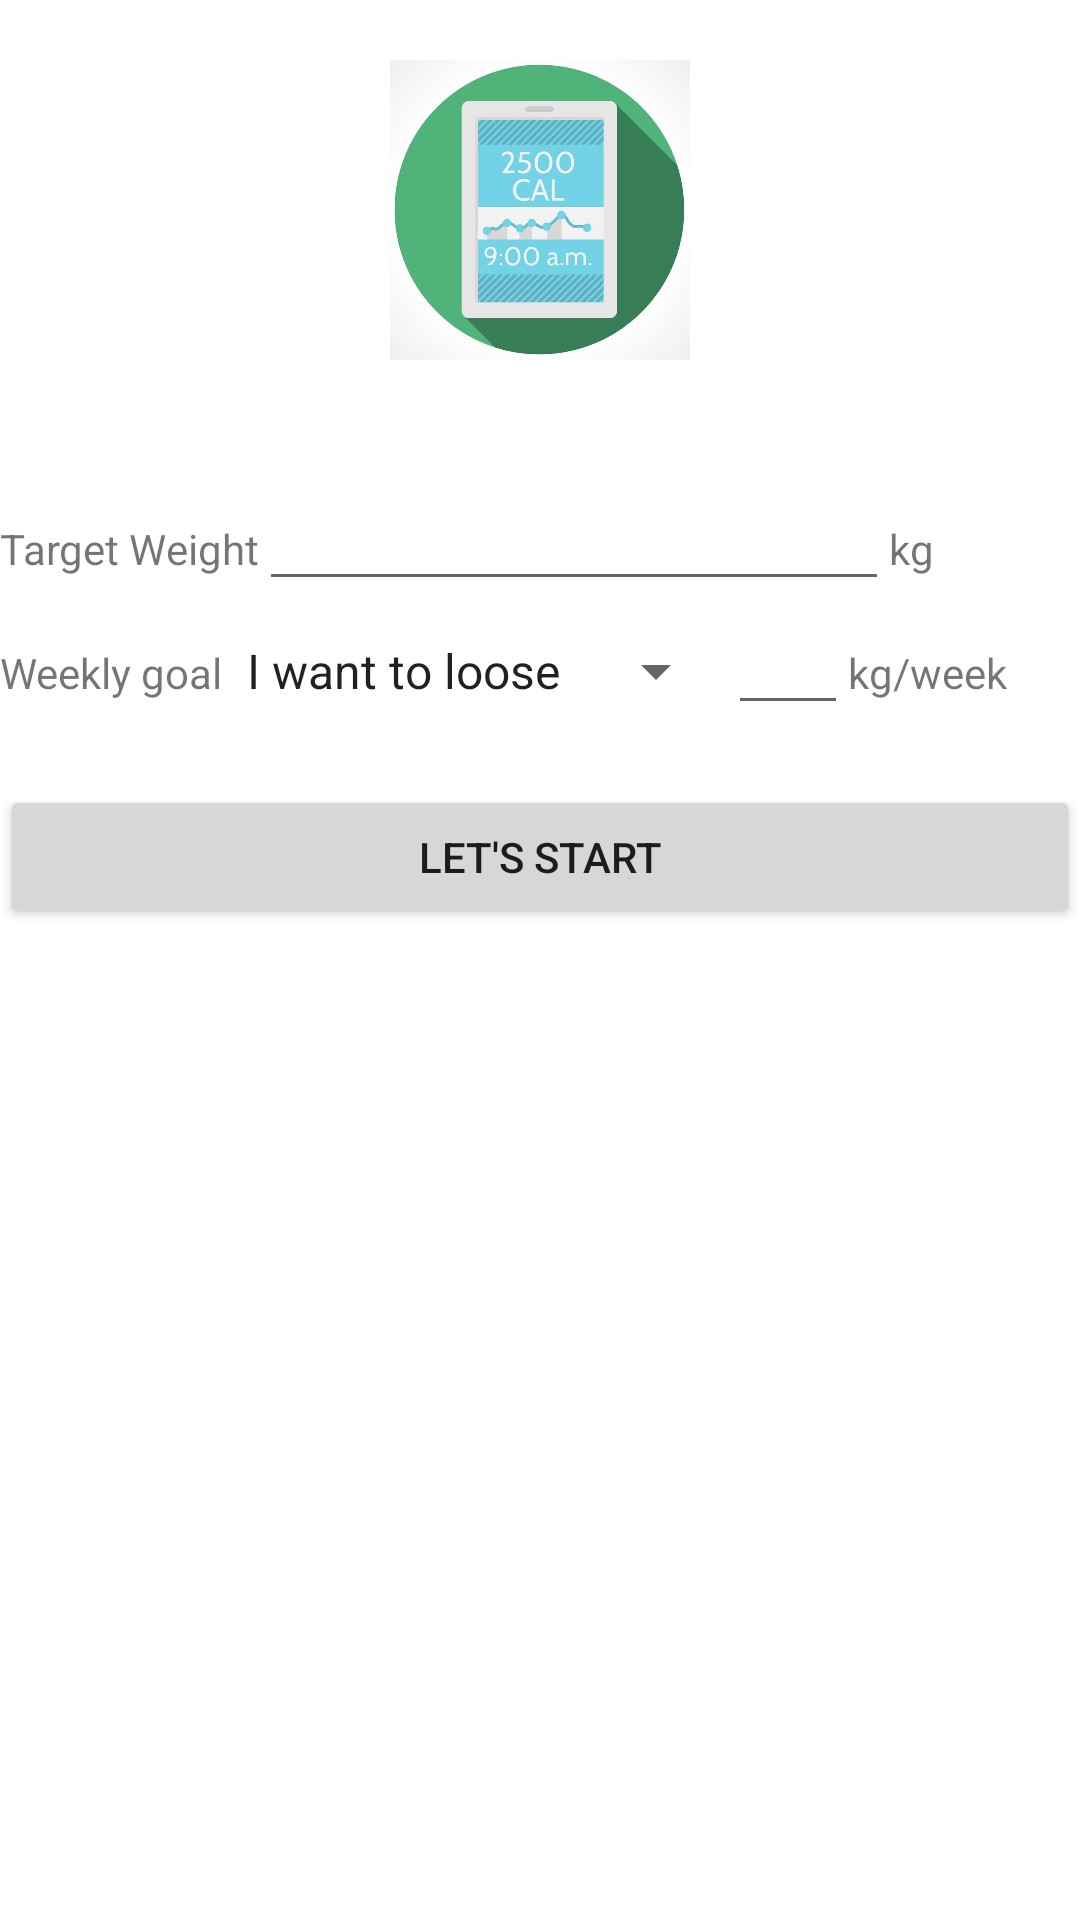

This screen was rendered from an Android layout file. Write that file and the resources it references.
<!-- AndroidManifest.xml: application theme Theme.CalorieCalculatorApplication -->
<!-- res/layout/sign_up_goal.xml -->
<?xml version="1.0" encoding="utf-8"?>
<ScrollView
    xmlns:android="http://schemas.android.com/apk/res/android"
    android:layout_width="match_parent"
    android:layout_height="wrap_content"
    android:fitsSystemWindows="true"
    android:layout_marginLeft="24dp"
    android:layout_marginRight="24dp">
    <LinearLayout
        android:orientation="vertical"
        android:layout_width="wrap_content"
        android:layout_height="wrap_content">
        <ImageView
            android:src="@drawable/logo"
            android:layout_width="wrap_content"
            android:layout_height="100dp"
            android:layout_marginTop="20dp"
            android:layout_marginBottom="20dp"
            android:layout_gravity="center"/>

        <TableLayout
            android:layout_width="match_parent"
            android:layout_height="match_parent"
            android:orientation="vertical">
            <TextView
                android:id="@+id/tvErrorMessageGoal"
                android:layout_width="match_parent"
                android:layout_height="wrap_content"
                android:text="@string/blank" />
            <TableRow
                android:layout_width="match_parent"
                android:layout_height="match_parent">

                <TextView
                    android:id="@+id/tvTargetWeight"
                    android:layout_width="wrap_content"
                    android:layout_height="wrap_content"
                    android:text="@string/target_weight" />

                <EditText
                    android:id="@+id/editTextTargerWeight"
                    android:layout_width="wrap_content"
                    android:layout_height="wrap_content"
                    android:ems="10"
                    android:inputType="number" />

                <TextView
                    android:id="@+id/tvKg2"
                    android:layout_width="wrap_content"
                    android:layout_height="wrap_content"
                    android:text="@string/kg" />

            </TableRow>

            <TableLayout
                android:layout_width="match_parent"
                android:layout_height="wrap_content"
                android:orientation="horizontal">
                <TableRow
                    android:layout_width="match_parent"
                    android:layout_height="match_parent">

                    <TextView
                        android:id="@+id/textView3"
                        android:layout_width="wrap_content"
                        android:layout_height="wrap_content"
                        android:text="Weekly goal" />

                    <Spinner
                        android:id="@+id/spinnerWeekly"
                        android:layout_width="wrap_content"
                        android:layout_height="wrap_content"
                        android:entries="@array/weekly_goal"/>

                    <EditText
                        android:id="@+id/editTextWeekly"
                        android:layout_width="40dp"
                        android:layout_height="wrap_content"
                        android:ems="10"
                        android:inputType="number" />

                    <TextView
                        android:id="@+id/tvKg3"
                        android:layout_width="match_parent"
                        android:layout_height="wrap_content"
                        android:text="kg/week" />

                </TableRow>
            </TableLayout>
            <Button
                android:id="@+id/btnLetsStart"
                android:layout_marginTop="20dp"
                android:layout_width="match_parent"
                android:layout_height="wrap_content"
                android:text="Let's start" />
        </TableLayout>

    </LinearLayout>
</ScrollView>
<!-- resources referenced by this layout -->
<resources>
  <string-array name="weekly_goal">
          <item>I want to loose</item>
          <item>I want to gian</item>
      </string-array>
  <!-- drawable logo: jpg bitmap (drawable-v24, 79633 bytes) -->
  <string name="blank" />
  <string name="kg">kg</string>
  <string name="target_weight">Target Weight</string>
  <style name="Theme.CalorieCalculatorApplication" parent="Theme.MaterialComponents.DayNight.DarkActionBar">
          
          <item name="colorPrimary">@color/purple_500</item>
          <item name="colorPrimaryVariant">@color/purple_700</item>
          <item name="colorOnPrimary">@color/white</item>
          
          <item name="colorSecondary">@color/teal_200</item>
          <item name="colorSecondaryVariant">@color/teal_700</item>
          <item name="colorOnSecondary">@color/black</item>
          
          <item name="android:statusBarColor" tools:targetApi="l">?attr/colorPrimaryVariant</item>
          
      </style>
  <!-- not gathered from this repository: default colours our renderer supplied (Android Studio template values) -->
  <color name="purple_500">#FF6200EE</color>
  <color name="purple_700">#FF3700B3</color>
  <color name="teal_200">#FF03DAC5</color>
  <color name="teal_700">#FF018786</color>
  <color name="black">#FF000000</color>
  <color name="white">#FFFFFFFF</color>
</resources>
